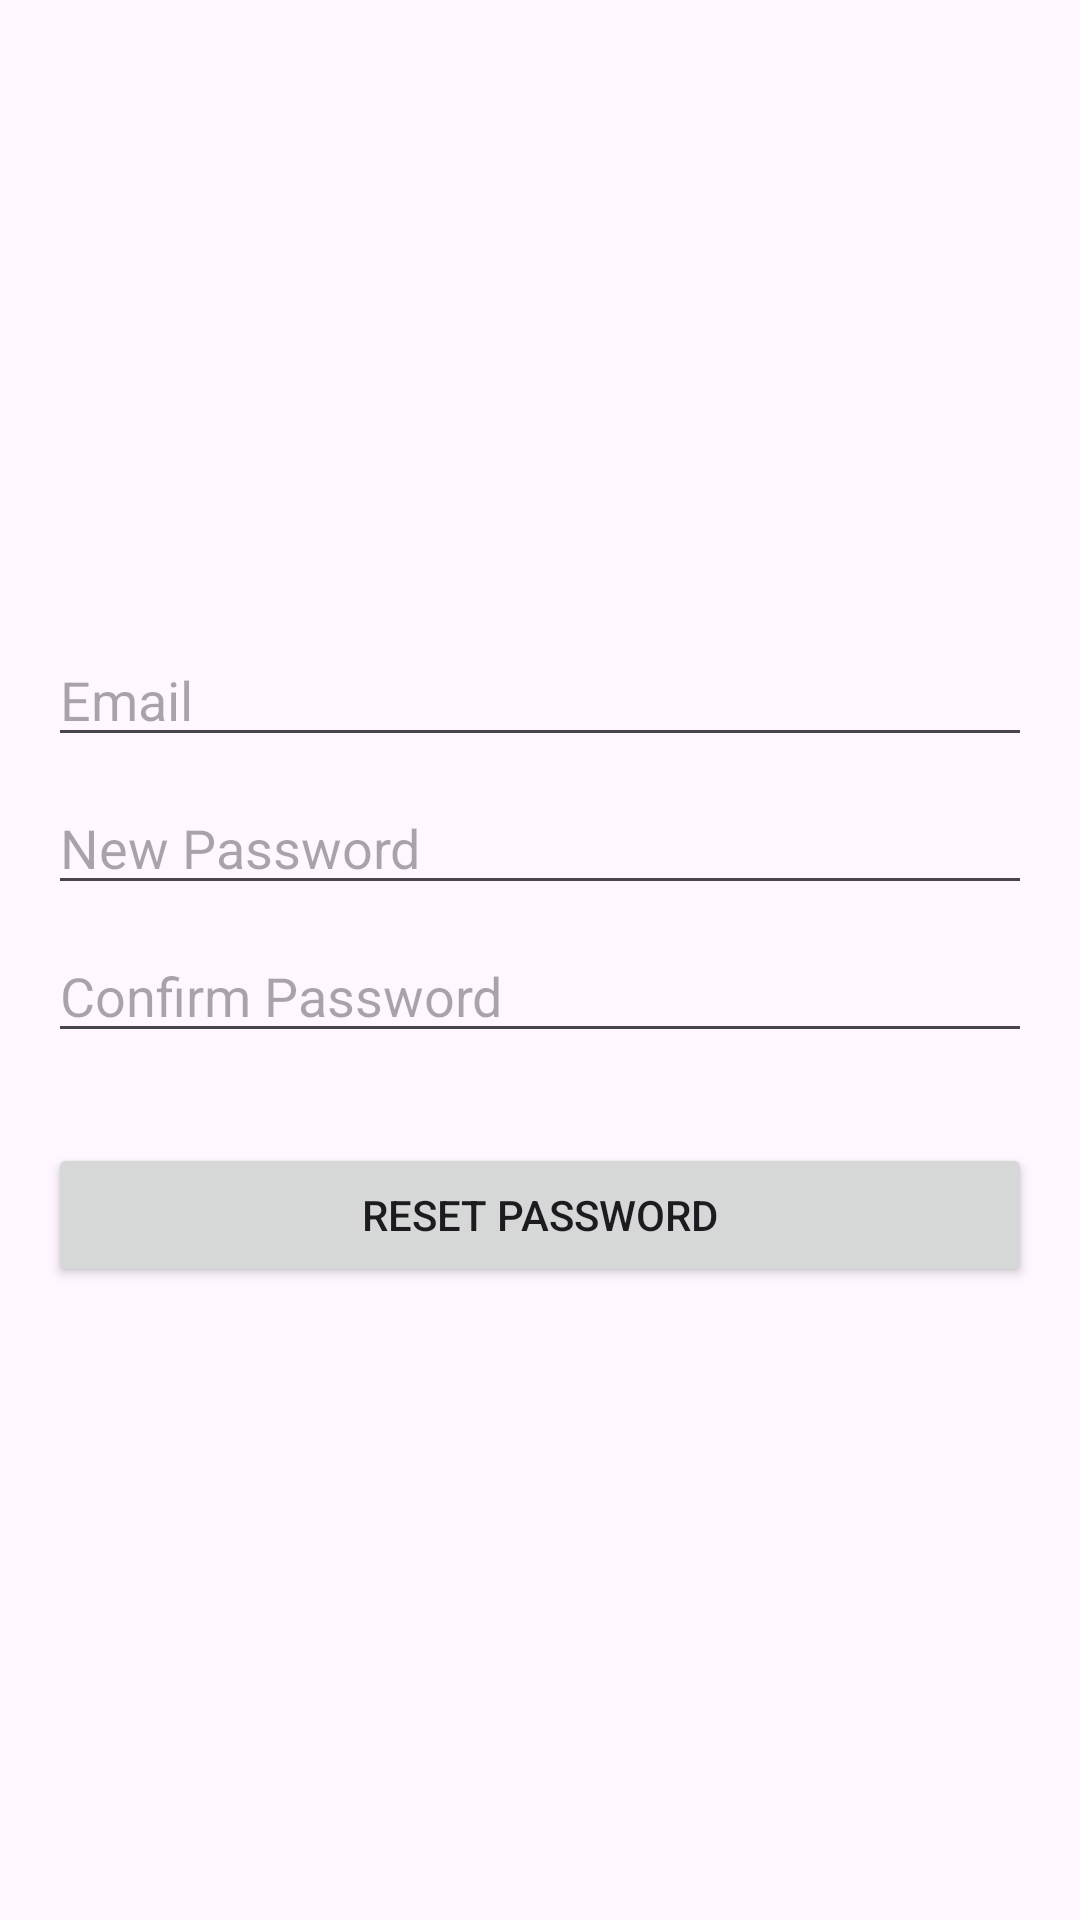

Reconstruct the res/layout file that produces this screen, plus the resources it refers to.
<!-- AndroidManifest.xml: application theme Theme.LearnSpace -->
<!-- res/layout/activity_forgot_password.xml -->
<LinearLayout
    xmlns:android="http://schemas.android.com/apk/res/android"
    android:layout_width="match_parent"
    android:layout_height="match_parent"
    android:orientation="vertical"
    android:padding="16dp"
    android:gravity="center">

    <EditText
        android:id="@+id/editTextEmail"
        android:layout_width="match_parent"
        android:layout_height="wrap_content"
        android:hint="Email"
        android:inputType="textEmailAddress" />

    <EditText
        android:id="@+id/editTextNewPassword"
        android:layout_width="match_parent"
        android:layout_height="wrap_content"
        android:hint="New Password"
        android:inputType="textPassword"
        android:layout_marginTop="8dp" />

    <EditText
        android:id="@+id/editTextConfirmPassword"
        android:layout_width="match_parent"
        android:layout_height="wrap_content"
        android:hint="Confirm Password"
        android:inputType="textPassword"
        android:layout_marginTop="8dp" />

    <Button
        android:id="@+id/buttonResetPassword"
        android:layout_width="match_parent"
        android:layout_height="wrap_content"
        android:text="Reset Password"
        android:layout_marginTop="30dp" />

</LinearLayout>
<!-- resources referenced by this layout -->
<resources>
  <style name="Theme.LearnSpace" parent="Base.Theme.LearnSpace" />
  <style name="Base.Theme.LearnSpace" parent="Theme.Material3.DayNight.NoActionBar">
          
          
      </style>
</resources>
